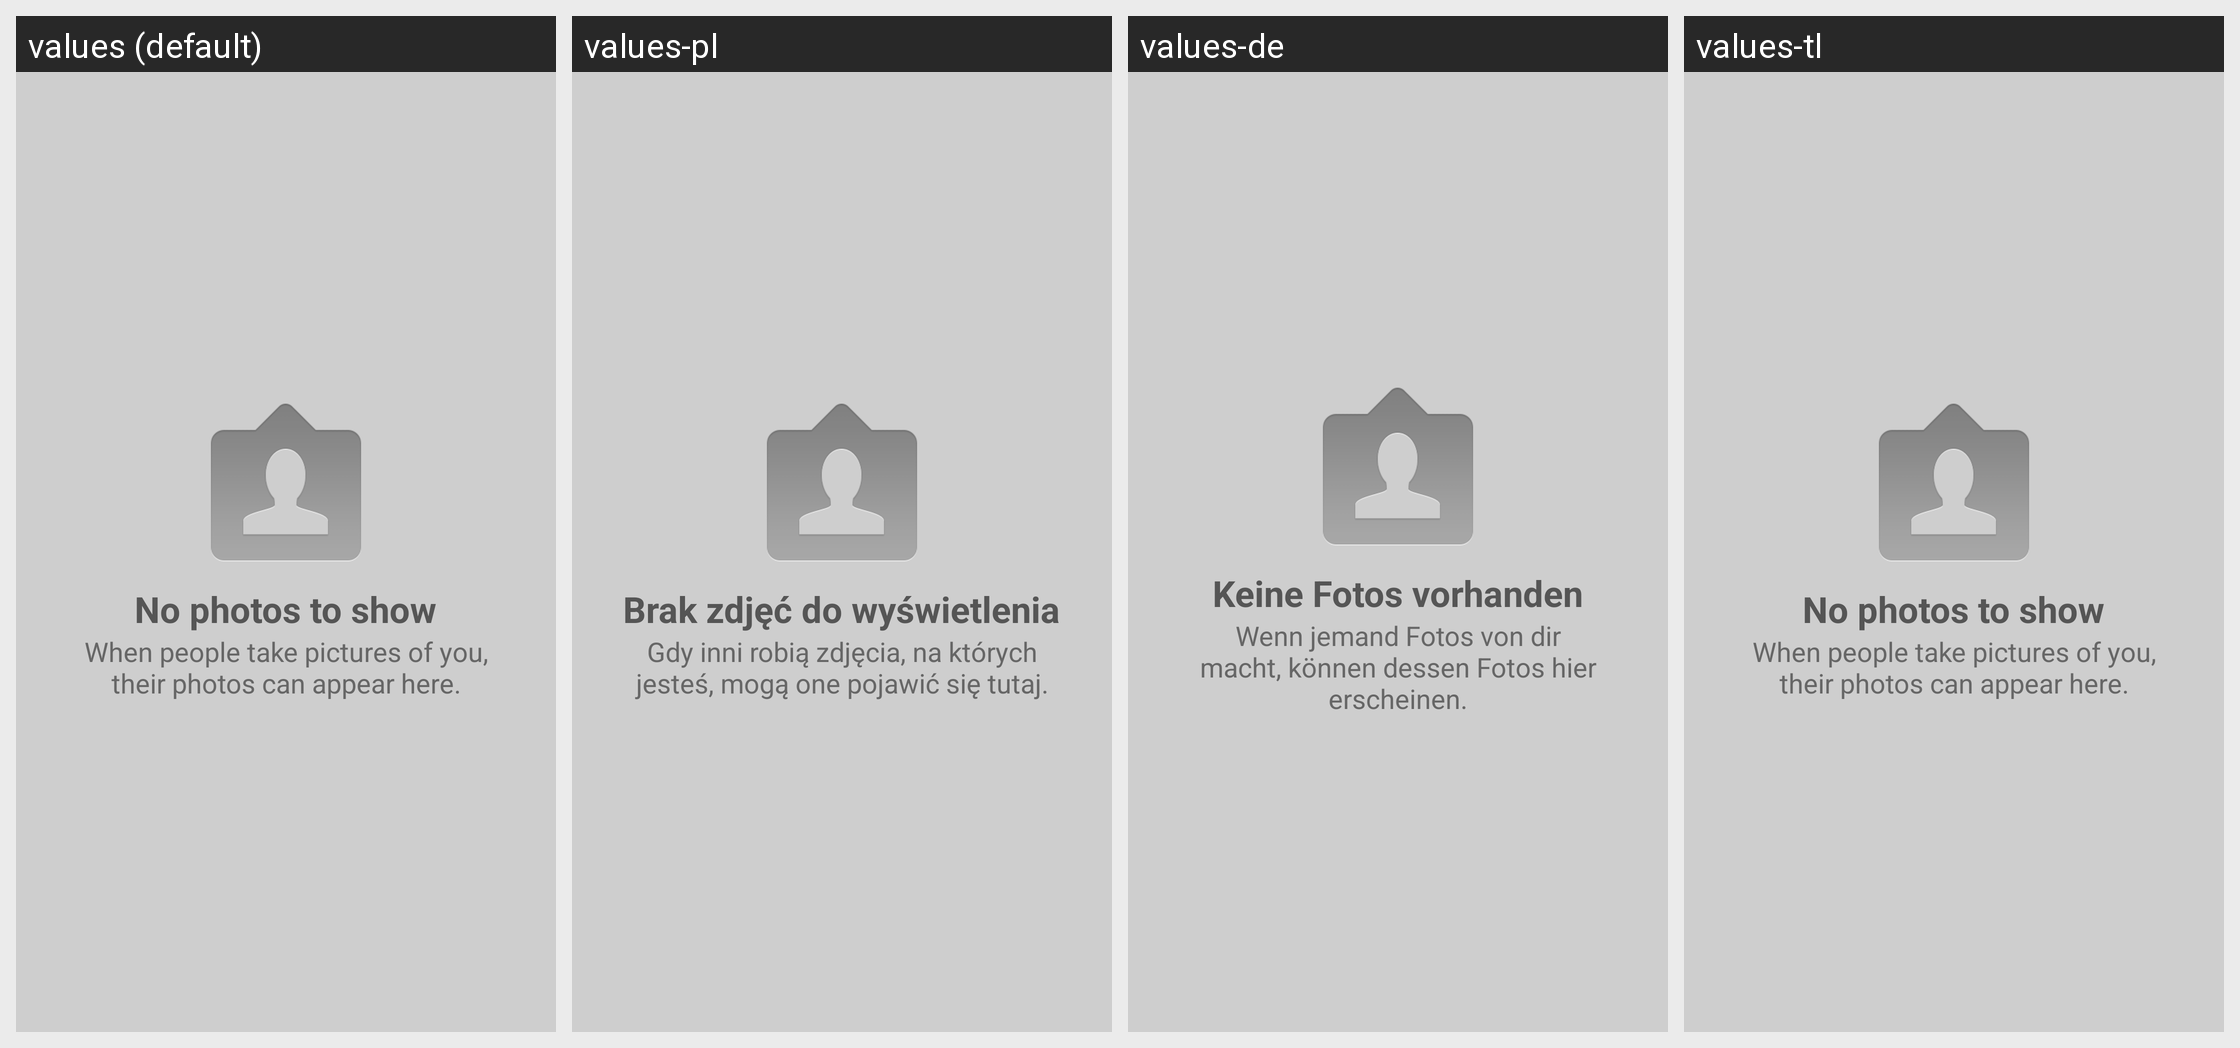

This grid shows one Android layout under several languages. Give, for every string resource on the screen, its name, the default text and each shown locale's text.
Android screen res/layout/photos_of_you_empty.xml rendered under 4 locales, left to right: values (default), values-pl, values-de, values-tl. Device: Nexus 5 (rendered at 1080×1920; each locale shown at half size, 540×960, under a caption strip naming it); theme InstagramTheme.
Other locales in the repository, not shown: values-af, values-cs, values-da, values-el, values-es, values-es-rMX, values-fi, values-fr, values-id, values-it, values-ja, values-ko, values-ms, values-nb, values-nl, values-pt, values-pt-rPT, values-ru, values-sv, values-th, values-tr, values-zh-rCN, values-zh-rTW.
Strings drawn on this screen, with the default value and each locale's value (text and hints the layout hard-codes, and strings that could not be matched under every locale, appear in the picture but are not listed):

photos_of_you_empty_title
  values: No photos to show
  values-pl: Brak zdjęć do wyświetlenia
  values-de: Keine Fotos vorhanden
  values-tl: No photos to show

photos_of_you_empty_body
  values: When people take pictures of you, their photos can appear here.
  values-pl: Gdy inni robią zdjęcia, na których jesteś, mogą one pojawić się tutaj.
  values-de: Wenn jemand Fotos von dir macht, können dessen Fotos hier erscheinen.
  values-tl: When people take pictures of you, their photos can appear here.
